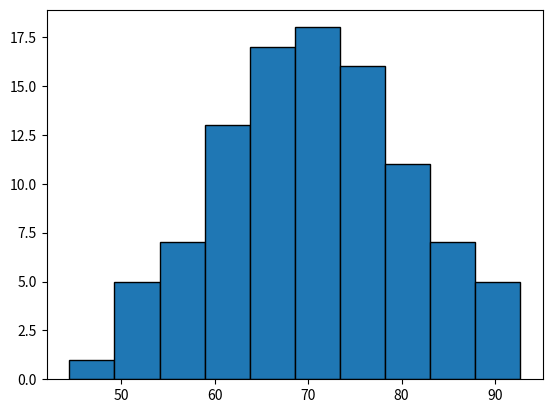

The matplotlib source for this figure:
import numpy as np
import matplotlib.pyplot as plt

np.random.seed(0)

scores=np.random.normal(70,10,100)

plt.hist(scores,edgecolor="black")

plt.show()
